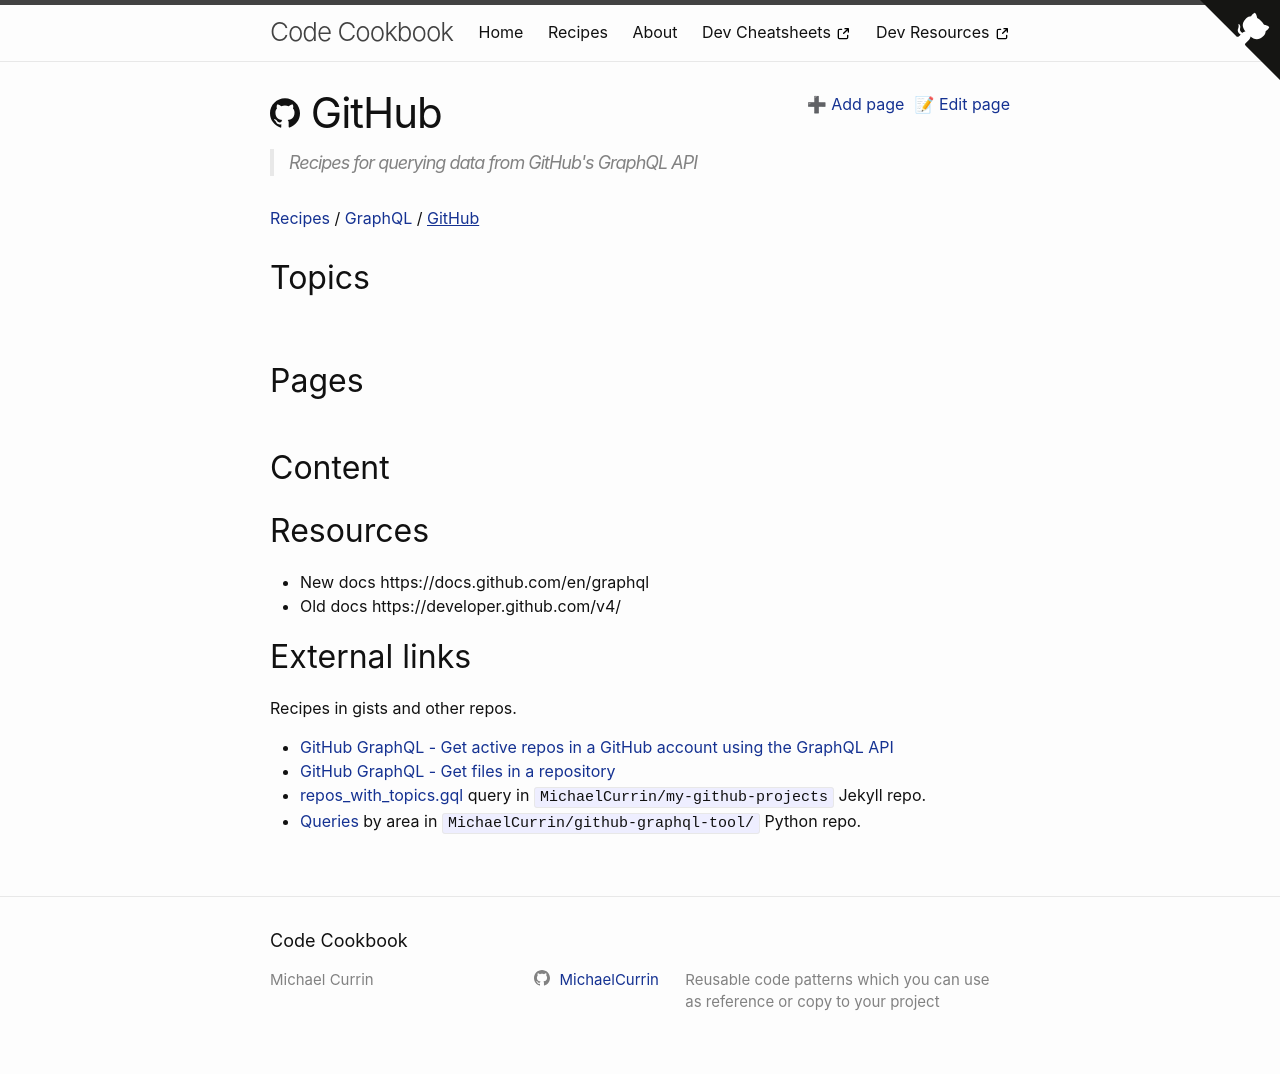

repository: MichaelCurrin/code-cookbook · page: recipes/graphql/github/index.html · generator: jekyll

---
logo: github
description: Recipes for querying data from GitHub's GraphQL API
---
# GitHub


## Resources

- New docs https://docs.github.com/en/graphql
- Old docs https://developer.github.com/v4/


## External links

Recipes in gists and other repos.

- [GitHub GraphQL - Get active repos in a GitHub account using the GraphQL API](https://gist.github.com/b22f0d3c18d8529907d7bab17ae9d6d8)
- [GitHub GraphQL - Get files in a repository](https://gist.github.com/6777b91e6374cdb5662b64b8249070ea)
- [repos_with_topics.gql](https://github.com/MichaelCurrin/my-github-projects/blob/master/_plugins/repos_with_topics.gql) query in `MichaelCurrin/my-github-projects` Jekyll repo.
- [Queries](https://github.com/MichaelCurrin/github-graphql-tool/tree/master/ghgql/queries) by area in `MichaelCurrin/github-graphql-tool/` Python repo.
